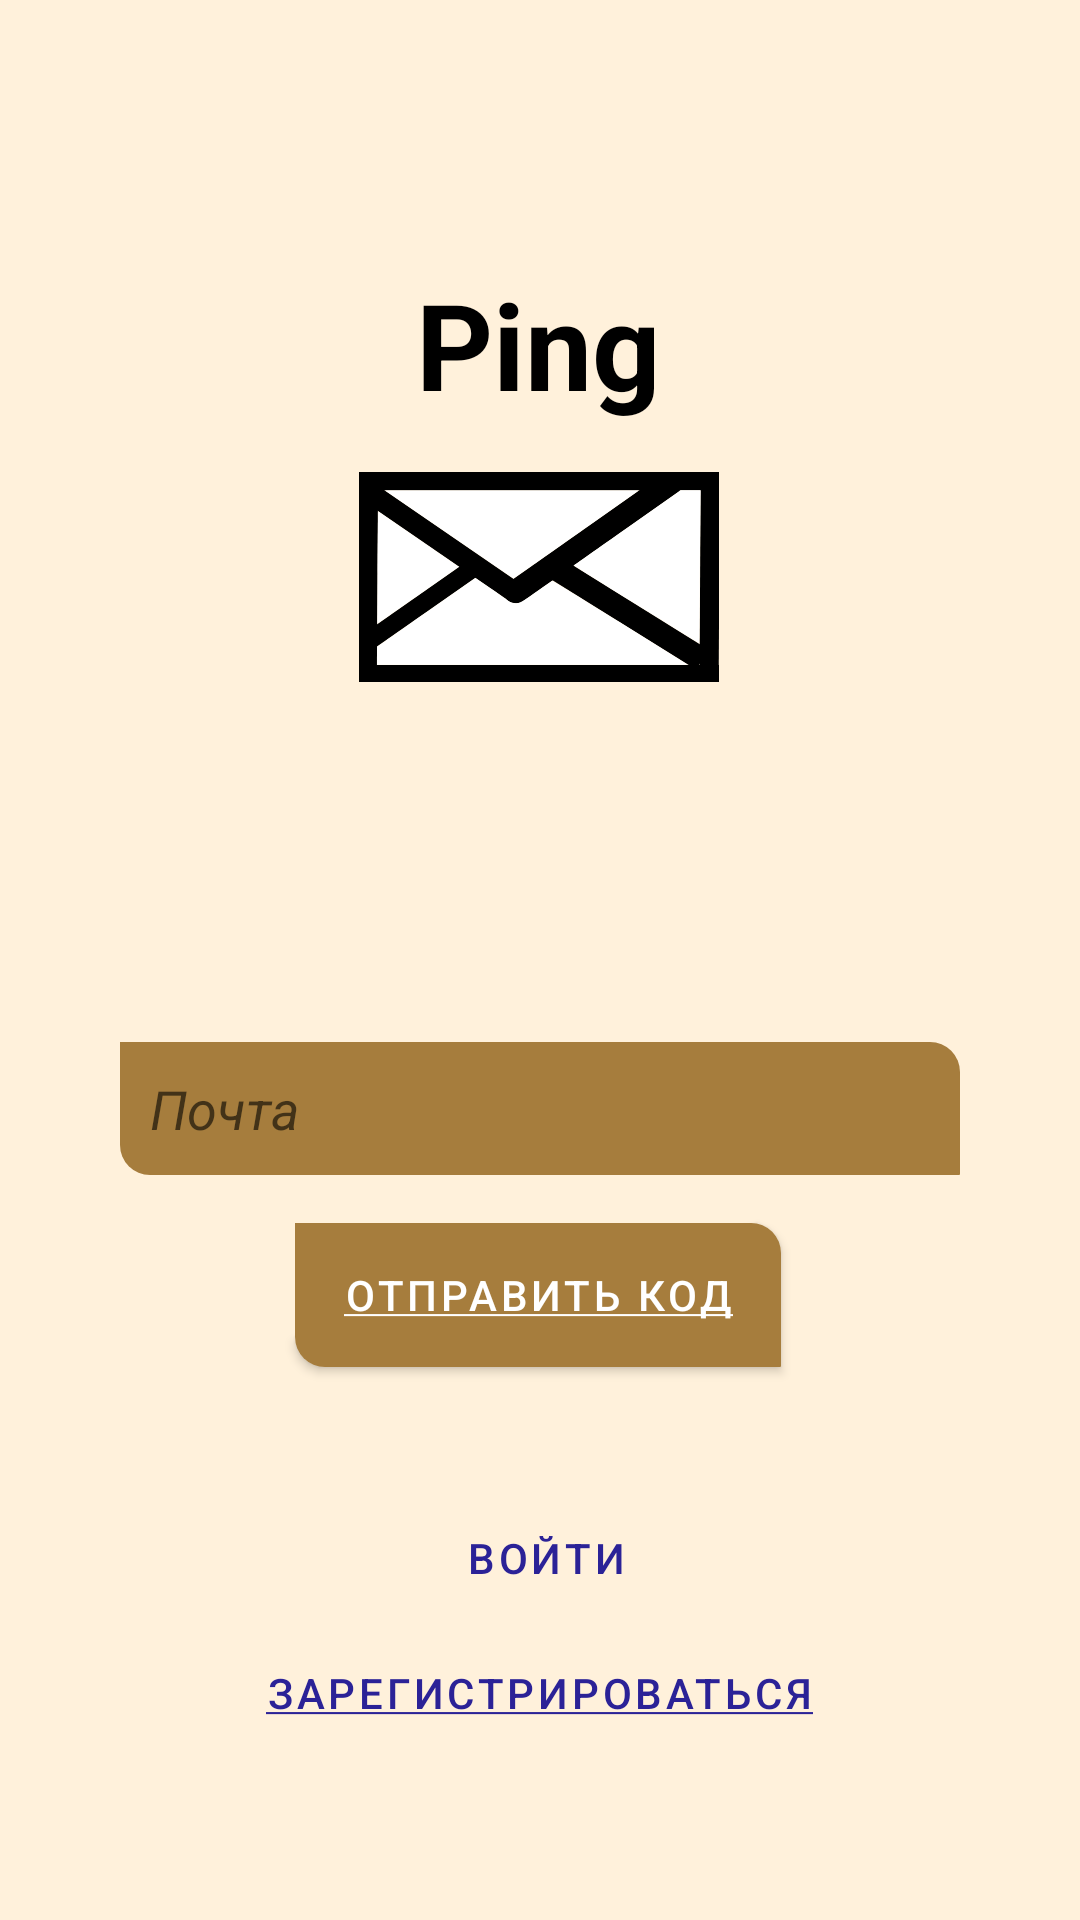

Reconstruct the res/layout file that produces this screen, plus the resources it refers to.
<!-- AndroidManifest.xml: activity theme Theme.Ping.NoActionBar -->
<!-- res/layout/activity_forget_password.xml -->
<?xml version="1.0" encoding="utf-8"?>
<androidx.constraintlayout.widget.ConstraintLayout xmlns:android="http://schemas.android.com/apk/res/android"
    xmlns:tools="http://schemas.android.com/tools"
    android:layout_width="match_parent"
    android:layout_height="match_parent"
    xmlns:app="http://schemas.android.com/apk/res-auto"
    android:background="@color/backGround">

    <TextView
        android:id="@+id/textViewHeader"
        android:layout_width="wrap_content"
        android:layout_height="wrap_content"
        android:layout_marginTop="88dp"
        android:text="@string/app_name"
        android:textColor="@color/black"
        android:textSize="40sp"
        android:textStyle="bold"
        app:layout_constraintEnd_toEndOf="parent"
        app:layout_constraintHorizontal_bias="0.498"
        app:layout_constraintStart_toStartOf="parent"
        app:layout_constraintTop_toTopOf="parent" />

    <ImageView
        android:id="@+id/imageViewEmblem"
        android:layout_width="120dp"
        android:layout_height="70dp"
        android:layout_marginTop="16dp"
        android:background="@drawable/ping"
        android:orientation="horizontal"
        app:layout_constraintEnd_toEndOf="parent"
        app:layout_constraintHorizontal_bias="0.498"
        app:layout_constraintStart_toStartOf="parent"
        app:layout_constraintTop_toBottomOf="@+id/textViewHeader" />


    <EditText
        android:id="@+id/editTextEmail"
        android:layout_width="match_parent"
        android:layout_height="wrap_content"

        android:layout_marginStart="40sp"

        android:layout_marginTop="120dp"
        android:layout_marginEnd="40sp"
        android:background="@drawable/edit_text"
        android:hint="@string/email"
        android:padding="10dp"
        android:textStyle="italic"
        app:layout_constraintEnd_toEndOf="parent"
        app:layout_constraintHorizontal_bias="0.0"
        app:layout_constraintStart_toStartOf="parent"
        app:layout_constraintTop_toBottomOf="@+id/imageViewEmblem" />

    <Button
        android:id="@+id/buttonSendCode"
        android:layout_width="wrap_content"
        android:layout_height="wrap_content"
        android:layout_marginTop="16dp"
        android:background="@drawable/edit_text"
        android:text="@string/send_code"
        app:layout_constraintEnd_toEndOf="parent"
        app:layout_constraintHorizontal_bias="0.497"
        app:layout_constraintStart_toStartOf="parent"
        app:layout_constraintTop_toBottomOf="@+id/editTextEmail" />
















    <Button
        android:id="@+id/buttonSetLoginActivity"
        android:layout_width="wrap_content"
        android:layout_height="37dp"
        android:layout_marginTop="44dp"
        android:background="@android:color/transparent"
        android:text="@string/login"
        android:textColor="@color/blue"
        app:layout_constraintEnd_toEndOf="parent"
        app:layout_constraintHorizontal_bias="0.507"
        app:layout_constraintStart_toStartOf="parent"
        app:layout_constraintTop_toBottomOf="@+id/buttonSendCode" />

    <Button
        android:id="@+id/buttonSetRegisterActivity"
        android:layout_width="wrap_content"
        android:layout_height="37dp"
        android:layout_marginTop="8dp"
        android:background="@android:color/transparent"
        android:text="@string/register"
        android:textColor="@color/blue"
        app:layout_constraintEnd_toEndOf="parent"
        app:layout_constraintHorizontal_bias="0.497"
        app:layout_constraintStart_toStartOf="parent"
        app:layout_constraintTop_toBottomOf="@+id/buttonSetLoginActivity" />

</androidx.constraintlayout.widget.ConstraintLayout>
<!-- resources referenced by this layout -->
<resources>
  <color name="backGround">#FFF1DB</color>
  <color name="black">#FF000000</color>
  <color name="blue">#2B2297</color>
  <!-- drawable edit_text (drawable) -->
  <?xml version="1.0" encoding="utf-8"?>
  <selector
      xmlns:android="http://schemas.android.com/apk/res/android">
      <item>
          <shape>
              <solid android:color="@color/backGroundInput"/>
              <corners android:bottomRightRadius="0.1dp"
                  android:bottomLeftRadius="10dp"
                  android:topRightRadius="10dp"/>
          </shape>
      </item>
  </selector>
  <!-- drawable ping: vector/xml drawable (drawable, 2916 chars, omitted) -->
  <string name="app_name">Ping</string>
  <string name="captcha"><u>Я человек</u></string>
  <string name="email">Почта</string>
  <string name="login">Войти</string>
  <string name="register"><u>Зарегистрироваться</u></string>
  <string name="send_code"><u>Отправить код</u></string>
  <style name="Theme.Ping.NoActionBar">
          <item name="windowActionBar">false</item>
          <item name="windowNoTitle">true</item>
      </style>
  <color name="backGroundInput">#A67D3D</color>
</resources>
